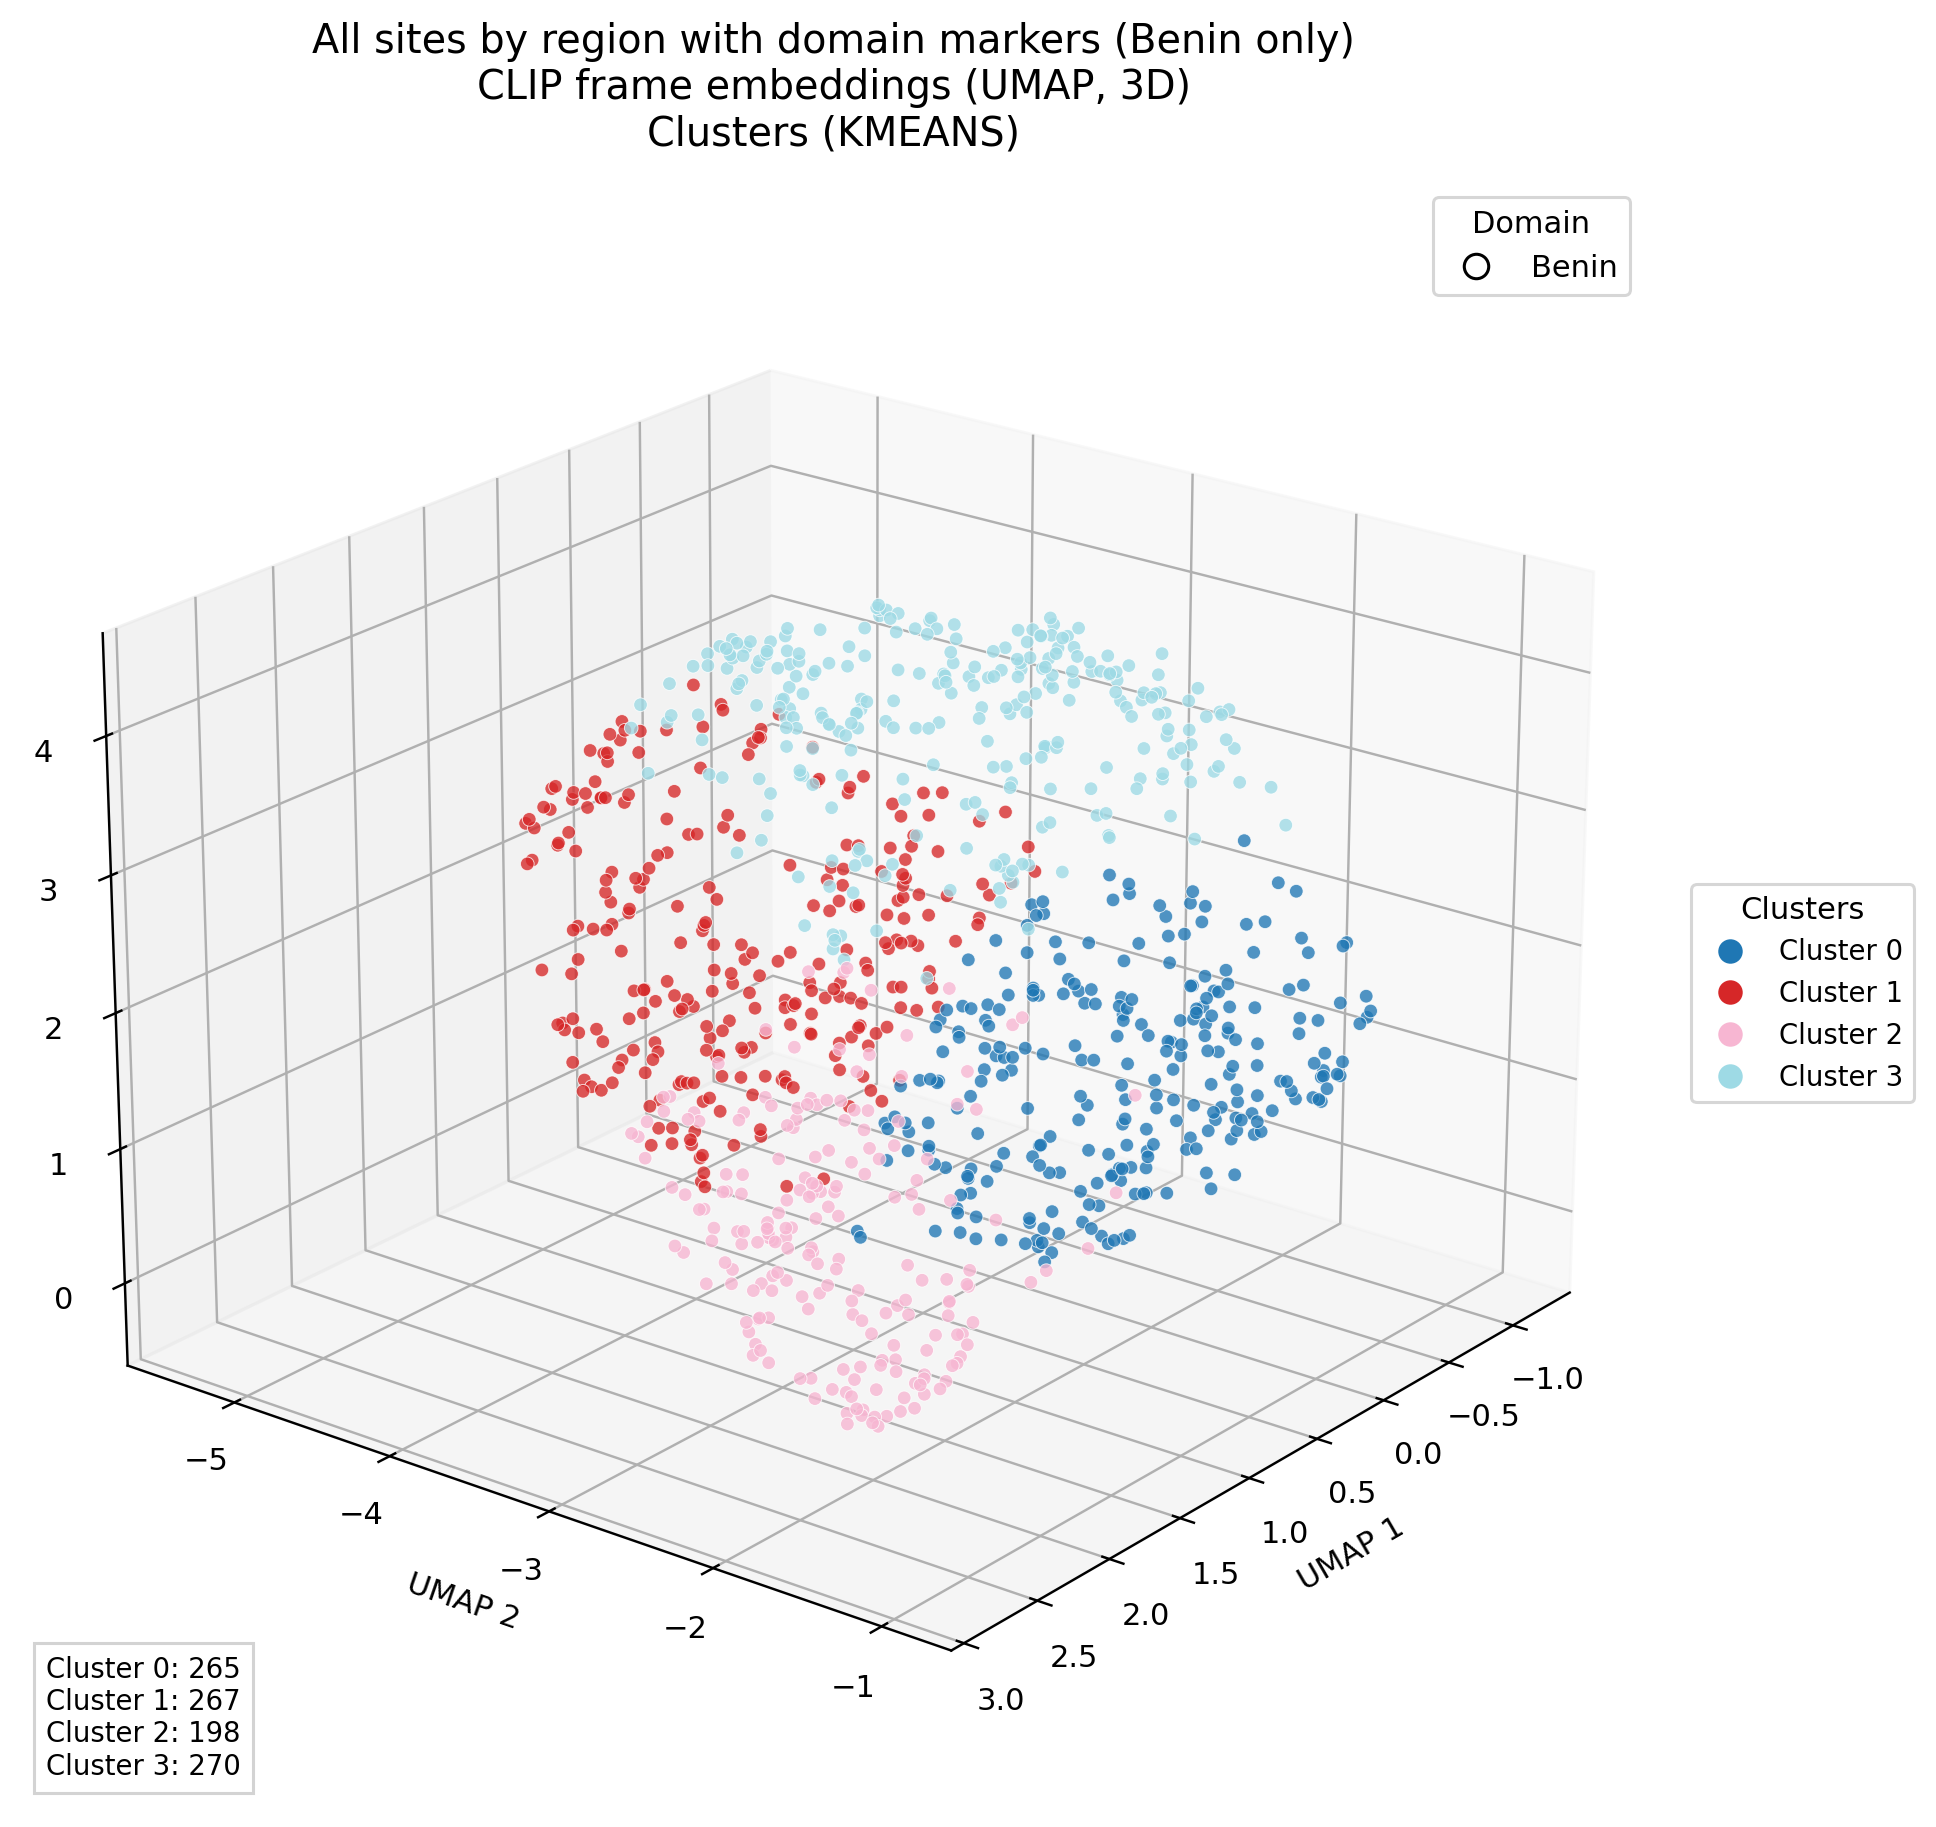

The table this chart was drawn from, first rows:
domain, patient_id, tb_label, tb_status, site_index, site_code, site_laterality, site_region, site_family, site_position, frame_index, umap_1, umap_2, umap_3, cluster_id
benin, 25-103, 1, TB positive, 3, QASD, right, anterior, standard, 4, 17, 0.8571, -4.03, 1.272, 1
benin, 25-103, 1, TB positive, 3, QASD, right, anterior, standard, 4, 27, 0.7061, -4.312, 1.386, 1
benin, 25-103, 1, TB positive, 4, QASG, left, anterior, standard, 7, 27, -0.736, -2.71, 3.459, 3
benin, 25-106, 1, TB positive, 1, QAID, right, anterior, standard, 1, 6, 0.4917, -5.248, 2.471, 1
benin, 25-106, 1, TB positive, 2, QAIG, left, anterior, standard, 2, 18, 1.116, -3.258, 1.932, 1
benin, 25-106, 1, TB positive, 2, QAIG, left, anterior, standard, 3, 3, 1.636, -2.979, 1.612, 2
benin, 25-106, 1, TB positive, 2, QAIG, left, anterior, standard, 3, 19, 1.458, -3.134, 1.96, 2
benin, 25-106, 1, TB positive, 3, QASD, right, anterior, standard, 4, 2, 0.3477, -5.232, 2.542, 1
benin, 25-108, 1, TB positive, 2, QAIG, left, anterior, standard, 0, 3, 2.426, -2.258, 1.394, 2
benin, 25-108, 1, TB positive, 2, QAIG, left, anterior, standard, 0, 4, 2.188, -2.201, 1.567, 2
benin, 25-108, 1, TB positive, 2, QAIG, left, anterior, standard, 1, 30, 2.061, -2.295, 1.653, 2
benin, 25-128, 0, TB negative, 1, QAID, right, anterior, standard, 1, 31, 1.914, -1.636, 0.9405, 2
benin, 25-128, 0, TB negative, 2, QAIG, left, anterior, standard, 3, 4, 0.3499, -2.087, 0.2866, 0
benin, 25-128, 0, TB negative, 4, QASG, left, anterior, standard, 6, 10, 0.3781, -5.144, 2.797, 1
benin, 25-137, 1, TB positive, 1, QAID, right, anterior, standard, 0, 16, 1.504, -3.916, 1.991, 1
benin, 25-147, 0, TB negative, 3, QASD, right, anterior, standard, 0, 30, 2.65, -2.052, 0.9119, 2
benin, 25-147, 0, TB negative, 4, QASG, left, anterior, standard, 2, 13, -0.03539, -3.343, 0.9555, 0
benin, 25-149, 0, TB negative, 3, QASD, right, anterior, standard, 2, 29, -0.6528, -2.153, 0.5481, 0
benin, 25-156, 1, TB positive, 1, QAID, right, anterior, standard, 0, 5, 0.3065, -4.042, 0.6455, 1
benin, 25-156, 1, TB positive, 2, QAIG, left, anterior, standard, 3, 23, -0.4392, -3.328, 0.7887, 0
benin, 25-156, 1, TB positive, 3, QASD, right, anterior, standard, 6, 26, 1.44, -3.519, 1.837, 1
benin, 25-156, 1, TB positive, 4, QASG, left, anterior, standard, 8, 0, 0.5164, -3.108, 3.183, 3
benin, 25-156, 1, TB positive, 4, QASG, left, anterior, standard, 9, 31, -0.2872, -3.749, 2.322, 1
benin, 25-190, 1, TB positive, 1, QAID, right, anterior, standard, 1, 24, 2.552, -2.516, 0.9235, 2
benin, 25-190, 1, TB positive, 1, QAID, right, anterior, standard, 1, 26, 2.708, -2.134, 0.8801, 2
benin, 25-195, 1, TB positive, 1, QAID, right, anterior, standard, 1, 19, -0.4906, -1.949, 1.554, 0
benin, 25-195, 1, TB positive, 2, QAIG, left, anterior, standard, 2, 19, -0.6494, -3.344, 0.6671, 0
benin, 25-195, 1, TB positive, 2, QAIG, left, anterior, standard, 2, 22, -0.5929, -3.55, 0.8373, 0
benin, 25-198, 1, TB positive, 1, QAID, right, anterior, standard, 0, 2, 1.616, -3.818, 1.647, 1
benin, 25-198, 1, TB positive, 1, QAID, right, anterior, standard, 1, 10, 1.327, -2.356, 0.9665, 2
benin, 25-198, 1, TB positive, 2, QAIG, left, anterior, standard, 2, 5, 1.669, -3.581, 1.308, 2
benin, 25-198, 1, TB positive, 2, QAIG, left, anterior, standard, 2, 20, 1.793, -3.573, 1.3, 2
benin, 25-198, 1, TB positive, 4, QASG, left, anterior, standard, 7, 12, 0.6964, -3.53, 1.72, 1
benin, 25-200, 0, TB negative, 1, QAID, right, anterior, standard, 3, 23, 0.9246, -3.579, 3.265, 3
benin, 25-200, 0, TB negative, 2, QAIG, left, anterior, standard, 4, 4, 1.764, -4.065, 1.545, 1
benin, 25-200, 0, TB negative, 3, QASD, right, anterior, standard, 7, 13, 0.8908, -3.244, 3.857, 3
benin, 25-210, 1, TB positive, 2, QAIG, left, anterior, standard, 3, 27, 0.2318, -4.343, 2.979, 1
benin, 25-210, 1, TB positive, 3, QASD, right, anterior, standard, 4, 6, 0.5709, -4.923, 1.675, 1
benin, 25-210, 1, TB positive, 3, QASD, right, anterior, standard, 5, 4, 0.3331, -4.935, 1.895, 1
benin, 25-210, 1, TB positive, 4, QASG, left, anterior, standard, 6, 7, -0.0508, -2.465, 4.123, 3
benin, 25-210, 1, TB positive, 4, QASG, left, anterior, standard, 7, 11, 0.1204, -2.549, 4.08, 3
benin, 25-210, 1, TB positive, 4, QASG, left, anterior, standard, 8, 5, 0.07896, -2.238, 4.172, 3
benin, 25-210, 1, TB positive, 4, QASG, left, anterior, standard, 8, 24, 0.05215, -2.221, 4.176, 3
benin, 25-220, 1, TB positive, 1, QAID, right, anterior, standard, 0, 7, 0.1304, -3.283, 4.27, 3
benin, 25-220, 1, TB positive, 1, QAID, right, anterior, standard, 1, 30, -0.731, -2.139, 3.287, 3
benin, 25-226, 1, TB positive, 4, QASG, left, anterior, standard, 4, 17, 1.513, -3.792, 1.533, 1
benin, 25-257, 1, TB positive, 3, QASD, right, anterior, standard, 3, 3, 0.9298, -4.289, 0.7482, 1
benin, 25-257, 1, TB positive, 3, QASD, right, anterior, standard, 3, 11, -0.02479, -3.701, 0.2882, 0
benin, 25-257, 1, TB positive, 3, QASD, right, anterior, standard, 3, 17, -0.7305, -3.015, 0.3045, 0
benin, 25-257, 1, TB positive, 3, QASD, right, anterior, standard, 3, 30, -0.09001, -3.777, 0.394, 1
benin, 25-28, 0, TB negative, 2, QAIG, left, anterior, standard, 2, 3, 0.2265, -4.109, 3.927, 3
benin, 25-28, 0, TB negative, 2, QAIG, left, anterior, standard, 3, 14, -0.6892, -3.33, 3.333, 3
benin, 25-28, 0, TB negative, 2, QAIG, left, anterior, standard, 3, 22, -0.7592, -3.549, 3.08, 3
benin, 25-28, 0, TB negative, 3, QASD, right, anterior, standard, 4, 29, -1.083, -3.056, 1.732, 0
benin, 25-28, 0, TB negative, 3, QASD, right, anterior, standard, 4, 31, -1.012, -3.462, 1.259, 0
benin, 25-308, 0, TB negative, 2, QAIG, left, anterior, standard, 0, 28, 2.304, -2.525, 1.433, 2
benin, 25-308, 0, TB negative, 3, QASD, right, anterior, standard, 3, 21, 1.251, -2.454, 2.052, 2
benin, 25-308, 0, TB negative, 4, QASG, left, anterior, standard, 5, 18, 2.245, -2.361, 0.8956, 2
benin, 25-330, 0, TB negative, 4, QASG, left, anterior, standard, 2, 6, -0.1518, -4.104, 1.048, 1
benin, 25-331, 0, TB negative, 2, QAIG, left, anterior, standard, 0, 13, 1.078, -3.514, 0.8869, 1
... 940 more rows
